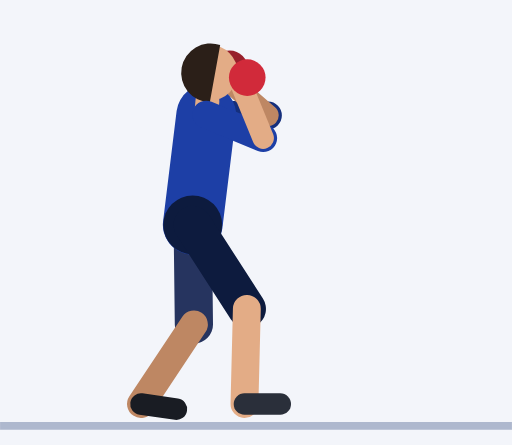
t = 0.00 s
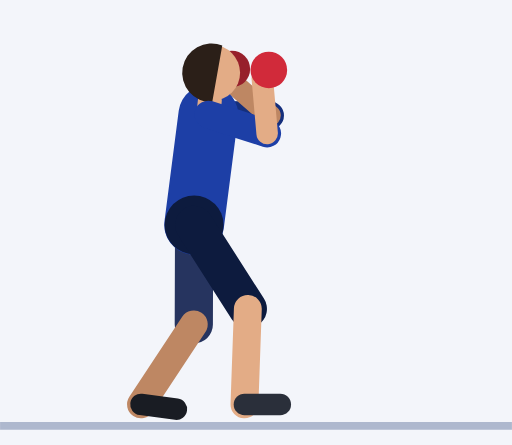
t = 0.45 s
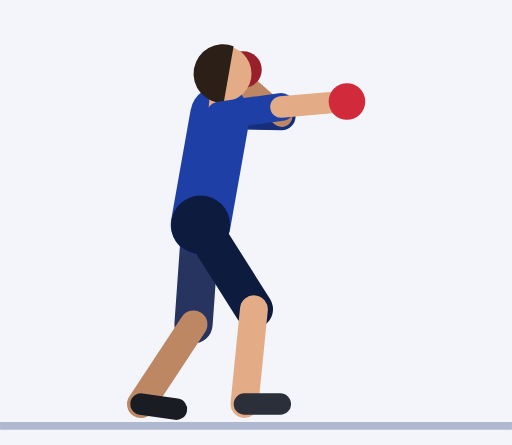
t = 0.92 s
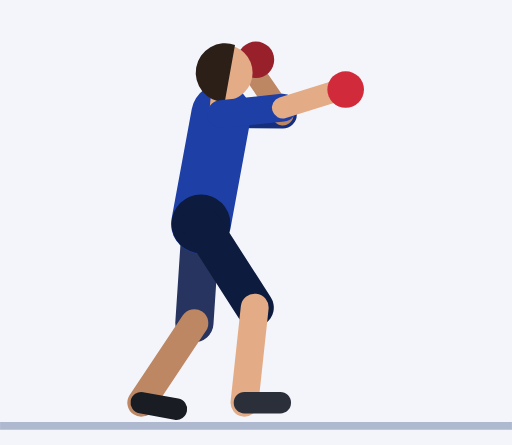
t = 1.35 s
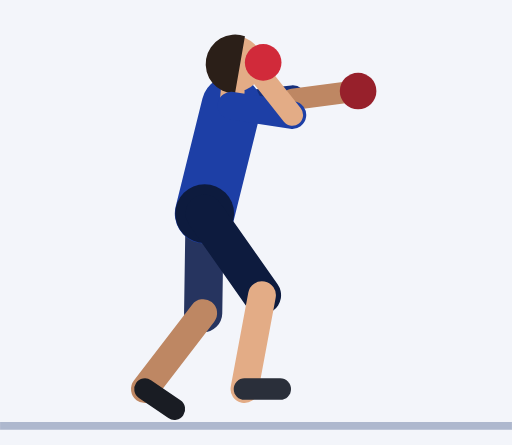
t = 1.81 s
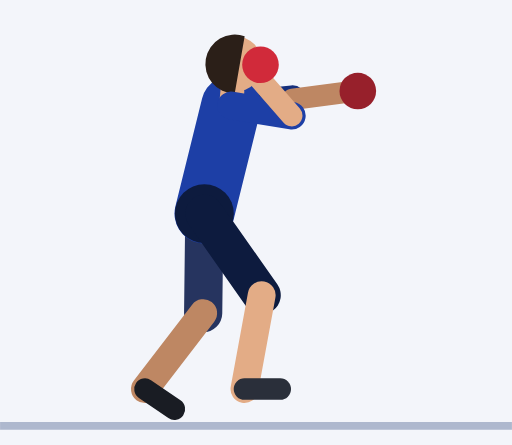
t = 2.21 s

The animated SVG that drew these frames (rendered in a browser with its animation timeline set to each time). Animation: 54 SMIL elements (animate=54); one cycle of 2.73 s, repeats indefinitely.

<svg xmlns="http://www.w3.org/2000/svg" viewBox="-48.4 -105.8 128.6 111.8"><rect x="-48.4" y="-105.8" width="128.6" height="111.8" fill="#F3F5FA"/><line x1="-48.4" y1="1.2" x2="80.2" y2="1.2" stroke="#AEB8CE" stroke-width="2"/><line x1="3.4" y1="-77" x2="18.9" y2="-76.8" stroke="#152F7C" stroke-width="7" stroke-linecap="round"><animate attributeName="x1" dur="2.73s" repeatCount="indefinite" values="3.4;3.4;3.4;3.4;3.4;3.5;3.8;4.3;4.9;5.4;6;6.4;6.7;6.9;6.9;6.9;6.9;6.9;7;7.2;7.6;8.1;8.6;9;9.4;9.7;9.8;9.8;9.8;9.8;9.8;9.6;9;8.1;7.1;6.1;5.1;4.2;3.6"/><animate attributeName="y1" dur="2.73s" repeatCount="indefinite" values="-77;-77;-77;-77;-77;-77;-77;-77;-77;-76.9;-76.9;-76.9;-76.8;-76.8;-76.8;-76.8;-76.8;-76.8;-76.9;-77.2;-77.5;-77.9;-78.3;-78.7;-79;-79.2;-79.3;-79.3;-79.3;-79.3;-79.3;-79.3;-79.1;-78.8;-78.4;-78;-77.7;-77.4;-77.1"/><animate attributeName="x2" dur="2.73s" repeatCount="indefinite" values="18.9;18.9;18.9;18.9;18.9;19;19.3;19.8;20.4;20.9;21.5;21.9;22.2;22.4;22.4;22.4;22.4;22.4;22.5;22.7;23.1;23.6;24;24.5;24.8;25.1;25.2;25.2;25.2;25.2;25.2;25;24.4;23.6;22.6;21.6;20.6;19.7;19.1"/><animate attributeName="y2" dur="2.73s" repeatCount="indefinite" values="-76.8;-76.8;-76.8;-76.8;-76.8;-76.8;-76.8;-76.7;-76.7;-76.7;-76.6;-76.6;-76.6;-76.6;-76.6;-76.6;-76.6;-76.6;-76.7;-77.1;-77.7;-78.4;-79.1;-79.8;-80.4;-80.8;-81;-81;-81;-81;-81;-80.8;-80.4;-79.9;-79.3;-78.6;-77.9;-77.3;-76.9"/></line><line x1="18.9" y1="-76.8" x2="8.4" y2="-86" stroke="#BE8763" stroke-width="5.4" stroke-linecap="round"><animate attributeName="x1" dur="2.73s" repeatCount="indefinite" values="18.9;18.9;18.9;18.9;18.9;19;19.3;19.8;20.4;20.9;21.5;21.9;22.2;22.4;22.4;22.4;22.4;22.4;22.5;22.7;23.1;23.6;24;24.5;24.8;25.1;25.2;25.2;25.2;25.2;25.2;25;24.4;23.6;22.6;21.6;20.6;19.7;19.1"/><animate attributeName="y1" dur="2.73s" repeatCount="indefinite" values="-76.8;-76.8;-76.8;-76.8;-76.8;-76.8;-76.8;-76.7;-76.7;-76.7;-76.6;-76.6;-76.6;-76.6;-76.6;-76.6;-76.6;-76.6;-76.7;-77.1;-77.7;-78.4;-79.1;-79.8;-80.4;-80.8;-81;-81;-81;-81;-81;-80.8;-80.4;-79.9;-79.3;-78.6;-77.9;-77.3;-76.9"/><animate attributeName="x2" dur="2.73s" repeatCount="indefinite" values="8.4;8.4;8.4;8.4;8.4;8.5;8.8;9.3;9.9;10.4;11;11.4;11.7;11.9;11.9;11.9;11.9;11.9;12.7;15.4;19.8;25.4;31;35.4;37.9;38.9;39.2;39.2;39.2;39.2;39.2;38.8;37.5;34.5;29.6;23.4;17.3;12.4;9.4"/><animate attributeName="y2" dur="2.73s" repeatCount="indefinite" values="-86;-86;-86;-86;-86;-86;-86;-86;-86;-85.9;-85.9;-85.9;-85.8;-85.8;-85.8;-85.8;-85.8;-85.8;-86.8;-89.1;-91.3;-92.3;-91.3;-88.6;-85.4;-82.9;-81.9;-81.9;-81.9;-81.9;-81.9;-82.9;-85.5;-88.7;-91.4;-92.4;-91.5;-89.3;-87"/></line><circle cx="9.3" cy="-88.5" r="4.6" fill="#97202B"><animate attributeName="cx" dur="2.73s" repeatCount="indefinite" values="9.3;9.3;9.3;9.3;9.3;9.4;9.7;10.2;10.7;11.3;11.9;12.3;12.6;12.8;12.8;12.8;12.8;12.8;13.7;16.6;21.4;27.3;33.2;37.8;40.5;41.5;41.7;41.7;41.7;41.7;41.7;41.4;40;36.9;31.8;25.3;18.8;13.6;10.4"/><animate attributeName="cy" dur="2.73s" repeatCount="indefinite" values="-88.5;-88.5;-88.5;-88.5;-88.5;-88.5;-88.5;-88.4;-88.4;-88.4;-88.3;-88.3;-88.3;-88.3;-88.3;-88.3;-88.3;-88.3;-89.2;-91.3;-93.4;-94;-92.6;-89.6;-86;-83.2;-82.1;-82.1;-82.1;-82.1;-82.1;-83.2;-86;-89.6;-92.8;-94.2;-93.6;-91.5;-89.4"/></circle><line x1="0" y1="-49.3" x2="0.3" y2="-24.3" stroke="#26345F" stroke-width="9.6" stroke-linecap="round"><animate attributeName="x1" dur="2.73s" repeatCount="indefinite" values="0;0;0;0;0;0.1;0.3;0.5;0.8;1.2;1.5;1.7;1.9;2;2;2;2;2;2;2.1;2.3;2.4;2.6;2.7;2.9;3;3;3;3;3;3;2.9;2.6;2.2;1.7;1.3;0.8;0.4;0.1"/><animate attributeName="y1" dur="2.73s" repeatCount="indefinite" values="-49.3;-49.3;-49.3;-49.3;-49.3;-49.3;-49.3;-49.3;-49.3;-49.3;-49.3;-49.3;-49.3;-49.3;-49.3;-49.3;-49.3;-49.3;-49.4;-49.6;-50;-50.5;-50.9;-51.4;-51.8;-52.1;-52.2;-52.2;-52.2;-52.2;-52.2;-52.1;-51.8;-51.4;-50.9;-50.5;-50;-49.6;-49.4"/><animate attributeName="x2" dur="2.73s" repeatCount="indefinite" values="0.3;0.3;0.3;0.3;0.3;0.3;0.3;0.2;0.2;0.2;0.2;0.2;0.2;0.2;0.2;0.2;0.2;0.2;0.2;0.5;0.8;1.2;1.6;2;2.3;2.6;2.7;2.7;2.7;2.7;2.7;2.6;2.4;2;1.7;1.3;0.9;0.6;0.3"/><animate attributeName="y2" dur="2.73s" repeatCount="indefinite" values="-24.3;-24.3;-24.3;-24.3;-24.3;-24.3;-24.3;-24.3;-24.3;-24.3;-24.3;-24.3;-24.3;-24.3;-24.3;-24.3;-24.3;-24.3;-24.4;-24.7;-25;-25.5;-26;-26.4;-26.8;-27.1;-27.2;-27.2;-27.2;-27.2;-27.2;-27.1;-26.8;-26.4;-25.9;-25.5;-25;-24.6;-24.4"/></line><line x1="0.3" y1="-24.3" x2="-13" y2="-4.3" stroke="#BE8763" stroke-width="7" stroke-linecap="round"><animate attributeName="x1" dur="2.73s" repeatCount="indefinite" values="0.3;0.3;0.3;0.3;0.3;0.3;0.3;0.2;0.2;0.2;0.2;0.2;0.2;0.2;0.2;0.2;0.2;0.2;0.2;0.5;0.8;1.2;1.6;2;2.3;2.6;2.7;2.7;2.7;2.7;2.7;2.6;2.4;2;1.7;1.3;0.9;0.6;0.3"/><animate attributeName="y1" dur="2.73s" repeatCount="indefinite" values="-24.3;-24.3;-24.3;-24.3;-24.3;-24.3;-24.3;-24.3;-24.3;-24.3;-24.3;-24.3;-24.3;-24.3;-24.3;-24.3;-24.3;-24.3;-24.4;-24.7;-25;-25.5;-26;-26.4;-26.8;-27.1;-27.2;-27.2;-27.2;-27.2;-27.2;-27.1;-26.8;-26.4;-25.9;-25.5;-25;-24.6;-24.4"/><animate attributeName="x2" dur="2.73s" repeatCount="indefinite" values="-13;-13;-13;-13;-13;-13;-13;-13;-13;-13;-13;-13;-13;-13;-13;-13;-13;-13;-13;-12.9;-12.7;-12.6;-12.4;-12.3;-12.1;-12;-12;-12;-12;-12;-12;-12;-12.1;-12.3;-12.4;-12.6;-12.7;-12.9;-13"/><animate attributeName="y2" dur="2.73s" repeatCount="indefinite" values="-4.3;-4.3;-4.3;-4.3;-4.3;-4.2;-4.2;-4.2;-4.2;-4.2;-4.2;-4.2;-4.2;-4.3;-4.3;-4.3;-4.3;-4.3;-4.4;-4.7;-5.2;-5.9;-6.5;-7.1;-7.7;-8;-8.2;-8.2;-8.2;-8.2;-8.2;-8;-7.7;-7.1;-6.5;-5.9;-5.3;-4.7;-4.4"/></line><line x1="-13" y1="-4.3" x2="-4.1" y2="-3" stroke="#191C23" stroke-width="5.4" stroke-linecap="round"><animate attributeName="x1" dur="2.73s" repeatCount="indefinite" values="-13;-13;-13;-13;-13;-13;-13;-13;-13;-13;-13;-13;-13;-13;-13;-13;-13;-13;-13;-12.9;-12.7;-12.6;-12.4;-12.3;-12.1;-12;-12;-12;-12;-12;-12;-12;-12.1;-12.3;-12.4;-12.6;-12.7;-12.9;-13"/><animate attributeName="y1" dur="2.73s" repeatCount="indefinite" values="-4.3;-4.3;-4.3;-4.3;-4.3;-4.2;-4.2;-4.2;-4.2;-4.2;-4.2;-4.2;-4.2;-4.3;-4.3;-4.3;-4.3;-4.3;-4.4;-4.7;-5.2;-5.9;-6.5;-7.1;-7.7;-8;-8.2;-8.2;-8.2;-8.2;-8.2;-8;-7.7;-7.1;-6.5;-5.9;-5.3;-4.7;-4.4"/><animate attributeName="x2" dur="2.73s" repeatCount="indefinite" values="-4.1;-4.1;-4.1;-4.1;-4.1;-4.1;-4.1;-4.1;-4.1;-4.1;-4.1;-4.1;-4.1;-4.1;-4.1;-4.1;-4.1;-4.1;-4.1;-4.1;-4.1;-4.1;-4.2;-4.3;-4.5;-4.6;-4.6;-4.6;-4.6;-4.6;-4.6;-4.6;-4.5;-4.3;-4.2;-4.1;-4.1;-4.1;-4.1"/><animate attributeName="y2" dur="2.73s" repeatCount="indefinite" values="-3;-3;-3;-3;-3;-3;-3;-3;-3;-3;-3;-3;-3;-3;-3;-3;-3;-3;-3;-3;-2.9;-2.9;-2.9;-2.9;-2.9;-3;-3;-3;-3;-3;-3;-3;-2.9;-2.9;-2.9;-2.9;-2.9;-3;-3"/></line><line x1="0" y1="-49.3" x2="3.4" y2="-77" stroke="#1D3FA6" stroke-width="15" stroke-linecap="round"><animate attributeName="x1" dur="2.73s" repeatCount="indefinite" values="0;0;0;0;0;0.1;0.3;0.5;0.8;1.2;1.5;1.7;1.9;2;2;2;2;2;2;2.1;2.3;2.4;2.6;2.7;2.9;3;3;3;3;3;3;2.9;2.6;2.2;1.7;1.3;0.8;0.4;0.1"/><animate attributeName="y1" dur="2.73s" repeatCount="indefinite" values="-49.3;-49.3;-49.3;-49.3;-49.3;-49.3;-49.3;-49.3;-49.3;-49.3;-49.3;-49.3;-49.3;-49.3;-49.3;-49.3;-49.3;-49.3;-49.4;-49.6;-50;-50.5;-50.9;-51.4;-51.8;-52.1;-52.2;-52.2;-52.2;-52.2;-52.2;-52.1;-51.8;-51.4;-50.9;-50.5;-50;-49.6;-49.4"/><animate attributeName="x2" dur="2.73s" repeatCount="indefinite" values="3.4;3.4;3.4;3.4;3.4;3.5;3.8;4.3;4.9;5.4;6;6.4;6.7;6.9;6.9;6.9;6.9;6.9;7;7.2;7.6;8.1;8.6;9;9.4;9.7;9.8;9.8;9.8;9.8;9.8;9.6;9;8.1;7.1;6.1;5.1;4.2;3.6"/><animate attributeName="y2" dur="2.73s" repeatCount="indefinite" values="-77;-77;-77;-77;-77;-77;-77;-77;-77;-76.9;-76.9;-76.9;-76.8;-76.8;-76.8;-76.8;-76.8;-76.8;-76.9;-77.2;-77.5;-77.9;-78.3;-78.7;-79;-79.2;-79.3;-79.3;-79.3;-79.3;-79.3;-79.3;-79.1;-78.8;-78.4;-78;-77.7;-77.4;-77.1"/></line><circle cx="0" cy="-49.3" r="7.4" fill="#0D1B3E"><animate attributeName="cx" dur="2.73s" repeatCount="indefinite" values="0;0;0;0;0;0.1;0.3;0.5;0.8;1.2;1.5;1.7;1.9;2;2;2;2;2;2;2.1;2.3;2.4;2.6;2.7;2.9;3;3;3;3;3;3;2.9;2.6;2.2;1.7;1.3;0.8;0.4;0.1"/><animate attributeName="cy" dur="2.73s" repeatCount="indefinite" values="-49.3;-49.3;-49.3;-49.3;-49.3;-49.3;-49.3;-49.3;-49.3;-49.3;-49.3;-49.3;-49.3;-49.3;-49.3;-49.3;-49.3;-49.3;-49.4;-49.6;-50;-50.5;-50.9;-51.4;-51.8;-52.1;-52.2;-52.2;-52.2;-52.2;-52.2;-52.1;-51.8;-51.4;-50.9;-50.5;-50;-49.6;-49.4"/></circle><line x1="3.4" y1="-77" x2="3.7" y2="-80.5" stroke="#E3AC86" stroke-width="6" stroke-linecap="round"><animate attributeName="x1" dur="2.73s" repeatCount="indefinite" values="3.4;3.4;3.4;3.4;3.4;3.5;3.8;4.3;4.9;5.4;6;6.4;6.7;6.9;6.9;6.9;6.9;6.9;7;7.2;7.6;8.1;8.6;9;9.4;9.7;9.8;9.8;9.8;9.8;9.8;9.6;9;8.1;7.1;6.1;5.1;4.2;3.6"/><animate attributeName="y1" dur="2.73s" repeatCount="indefinite" values="-77;-77;-77;-77;-77;-77;-77;-77;-77;-76.9;-76.9;-76.9;-76.8;-76.8;-76.8;-76.8;-76.8;-76.8;-76.9;-77.2;-77.5;-77.9;-78.3;-78.7;-79;-79.2;-79.3;-79.3;-79.3;-79.3;-79.3;-79.3;-79.1;-78.8;-78.4;-78;-77.7;-77.4;-77.1"/><animate attributeName="x2" dur="2.73s" repeatCount="indefinite" values="3.7;3.7;3.7;3.7;3.7;3.8;4.2;4.6;5.2;5.7;6.3;6.7;7;7.2;7.2;7.2;7.2;7.2;7.3;7.5;7.9;8.4;8.9;9.3;9.7;10;10.1;10.1;10.1;10.1;10.1;9.9;9.3;8.4;7.4;6.4;5.4;4.5;3.9"/><animate attributeName="y2" dur="2.73s" repeatCount="indefinite" values="-80.5;-80.5;-80.5;-80.5;-80.5;-80.5;-80.5;-80.5;-80.4;-80.4;-80.4;-80.3;-80.3;-80.3;-80.3;-80.3;-80.3;-80.3;-80.4;-80.6;-81;-81.4;-81.8;-82.2;-82.5;-82.7;-82.8;-82.8;-82.8;-82.8;-82.8;-82.7;-82.6;-82.3;-81.9;-81.5;-81.2;-80.8;-80.6"/></line><circle cx="4.3" cy="-87.5" r="7" fill="#E3AC86"><animate attributeName="cx" dur="2.73s" repeatCount="indefinite" values="4.3;4.3;4.3;4.3;4.3;4.4;4.8;5.2;5.8;6.3;6.9;7.3;7.7;7.8;7.8;7.8;7.8;7.8;7.9;8.1;8.5;9;9.5;9.9;10.3;10.6;10.7;10.7;10.7;10.7;10.7;10.5;9.9;9;8;7;6;5.1;4.5"/><animate attributeName="cy" dur="2.73s" repeatCount="indefinite" values="-87.5;-87.5;-87.5;-87.5;-87.5;-87.5;-87.5;-87.5;-87.4;-87.4;-87.4;-87.3;-87.3;-87.3;-87.3;-87.3;-87.3;-87.3;-87.4;-87.6;-87.9;-88.3;-88.8;-89.2;-89.5;-89.7;-89.8;-89.8;-89.8;-89.8;-89.8;-89.7;-89.5;-89.2;-88.9;-88.5;-88.1;-87.8;-87.6"/></circle><path d="M6.9 -94.5 A7.4 7.4 0 1 0 4.3 -80.1 Z" fill="#2B1F18"><animate attributeName="d" dur="2.73s" repeatCount="indefinite" values="M6.9 -94.5 A7.4 7.4 0 1 0 4.3 -80.1 Z;M6.9 -94.5 A7.4 7.4 0 1 0 4.3 -80.1 Z;M6.9 -94.5 A7.4 7.4 0 1 0 4.3 -80.1 Z;M6.9 -94.5 A7.4 7.4 0 1 0 4.3 -80.1 Z;M6.9 -94.5 A7.4 7.4 0 1 0 4.3 -80.1 Z;M7 -94.5 A7.4 7.4 0 1 0 4.4 -80.1 Z;M7.3 -94.4 A7.4 7.4 0 1 0 4.8 -80.1 Z;M7.8 -94.4 A7.4 7.4 0 1 0 5.2 -80.1 Z;M8.3 -94.4 A7.4 7.4 0 1 0 5.8 -80 Z;M8.9 -94.3 A7.4 7.4 0 1 0 6.3 -80 Z;M9.4 -94.3 A7.4 7.4 0 1 0 6.9 -80 Z;M9.9 -94.3 A7.4 7.4 0 1 0 7.3 -79.9 Z;M10.2 -94.2 A7.4 7.4 0 1 0 7.7 -79.9 Z;M10.3 -94.2 A7.4 7.4 0 1 0 7.8 -79.9 Z;M10.3 -94.2 A7.4 7.4 0 1 0 7.8 -79.9 Z;M10.3 -94.2 A7.4 7.4 0 1 0 7.8 -79.9 Z;M10.3 -94.2 A7.4 7.4 0 1 0 7.8 -79.9 Z;M10.3 -94.2 A7.4 7.4 0 1 0 7.8 -79.9 Z;M10.4 -94.3 A7.4 7.4 0 1 0 7.9 -80 Z;M10.7 -94.6 A7.4 7.4 0 1 0 8.1 -80.2 Z;M11.1 -94.9 A7.4 7.4 0 1 0 8.5 -80.5 Z;M11.5 -95.3 A7.4 7.4 0 1 0 9 -80.9 Z;M12 -95.7 A7.4 7.4 0 1 0 9.5 -81.4 Z;M12.5 -96.1 A7.4 7.4 0 1 0 9.9 -81.8 Z;M12.9 -96.4 A7.4 7.4 0 1 0 10.3 -82.1 Z;M13.1 -96.7 A7.4 7.4 0 1 0 10.6 -82.3 Z;M13.2 -96.7 A7.4 7.4 0 1 0 10.7 -82.4 Z;M13.2 -96.7 A7.4 7.4 0 1 0 10.7 -82.4 Z;M13.2 -96.7 A7.4 7.4 0 1 0 10.7 -82.4 Z;M13.2 -96.7 A7.4 7.4 0 1 0 10.7 -82.4 Z;M13.2 -96.7 A7.4 7.4 0 1 0 10.7 -82.4 Z;M13 -96.7 A7.4 7.4 0 1 0 10.5 -82.3 Z;M12.4 -96.5 A7.4 7.4 0 1 0 9.9 -82.1 Z;M11.6 -96.2 A7.4 7.4 0 1 0 9 -81.8 Z;M10.6 -95.8 A7.4 7.4 0 1 0 8 -81.5 Z;M9.5 -95.5 A7.4 7.4 0 1 0 7 -81.1 Z;M8.5 -95.1 A7.4 7.4 0 1 0 6 -80.7 Z;M7.7 -94.8 A7.4 7.4 0 1 0 5.1 -80.4 Z;M7.1 -94.5 A7.4 7.4 0 1 0 4.5 -80.2 Z"/></path><line x1="0" y1="-49.3" x2="13.6" y2="-28.2" stroke="#0D1B3E" stroke-width="9.6" stroke-linecap="round"><animate attributeName="x1" dur="2.73s" repeatCount="indefinite" values="0;0;0;0;0;0.1;0.3;0.5;0.8;1.2;1.5;1.7;1.9;2;2;2;2;2;2;2.1;2.3;2.4;2.6;2.7;2.9;3;3;3;3;3;3;2.9;2.6;2.2;1.7;1.3;0.8;0.4;0.1"/><animate attributeName="y1" dur="2.73s" repeatCount="indefinite" values="-49.3;-49.3;-49.3;-49.3;-49.3;-49.3;-49.3;-49.3;-49.3;-49.3;-49.3;-49.3;-49.3;-49.3;-49.3;-49.3;-49.3;-49.3;-49.4;-49.6;-50;-50.5;-50.9;-51.4;-51.8;-52.1;-52.2;-52.2;-52.2;-52.2;-52.2;-52.1;-51.8;-51.4;-50.9;-50.5;-50;-49.6;-49.4"/><animate attributeName="x2" dur="2.73s" repeatCount="indefinite" values="13.6;13.6;13.6;13.6;13.6;13.6;13.8;14;14.3;14.6;14.9;15.1;15.3;15.4;15.4;15.4;15.4;15.4;15.5;15.6;15.9;16.2;16.6;16.9;17.2;17.4;17.4;17.4;17.4;17.4;17.4;17.3;16.9;16.4;15.8;15.2;14.6;14;13.7"/><animate attributeName="y2" dur="2.73s" repeatCount="indefinite" values="-28.2;-28.2;-28.2;-28.2;-28.2;-28.2;-28.2;-28.2;-28.2;-28.2;-28.2;-28.1;-28.1;-28.1;-28.1;-28.1;-28.1;-28.1;-28.3;-28.6;-29.1;-29.6;-30.2;-30.8;-31.3;-31.6;-31.7;-31.7;-31.7;-31.7;-31.7;-31.6;-31.3;-30.8;-30.3;-29.7;-29.2;-28.7;-28.4"/></line><line x1="13.6" y1="-28.2" x2="13" y2="-4.3" stroke="#E3AC86" stroke-width="7" stroke-linecap="round"><animate attributeName="x1" dur="2.73s" repeatCount="indefinite" values="13.6;13.6;13.6;13.6;13.6;13.6;13.8;14;14.3;14.6;14.9;15.1;15.3;15.4;15.4;15.4;15.4;15.4;15.5;15.6;15.9;16.2;16.6;16.9;17.2;17.4;17.4;17.4;17.4;17.4;17.4;17.3;16.9;16.4;15.8;15.2;14.6;14;13.7"/><animate attributeName="y1" dur="2.73s" repeatCount="indefinite" values="-28.2;-28.2;-28.2;-28.2;-28.2;-28.2;-28.2;-28.2;-28.2;-28.2;-28.2;-28.1;-28.1;-28.1;-28.1;-28.1;-28.1;-28.1;-28.3;-28.6;-29.1;-29.6;-30.2;-30.8;-31.3;-31.6;-31.7;-31.7;-31.7;-31.7;-31.7;-31.6;-31.3;-30.8;-30.3;-29.7;-29.2;-28.7;-28.4"/><animate attributeName="y2" dur="2.73s" repeatCount="indefinite" values="-4.3;-4.3;-4.3;-4.3;-4.3;-4.3;-4.2;-4.2;-4.2;-4.2;-4.2;-4.2;-4.3;-4.3;-4.3;-4.3;-4.3;-4.3;-4.4;-4.7;-5.2;-5.9;-6.5;-7.1;-7.7;-8;-8.2;-8.2;-8.2;-8.2;-8.2;-8;-7.6;-7.1;-6.5;-5.8;-5.2;-4.7;-4.4"/></line><line x1="13" y1="-4.3" x2="22" y2="-4.3" stroke="#2A2F3A" stroke-width="5.4" stroke-linecap="round"><animate attributeName="y1" dur="2.73s" repeatCount="indefinite" values="-4.3;-4.3;-4.3;-4.3;-4.3;-4.3;-4.2;-4.2;-4.2;-4.2;-4.2;-4.2;-4.3;-4.3;-4.3;-4.3;-4.3;-4.3;-4.4;-4.7;-5.2;-5.9;-6.5;-7.1;-7.7;-8;-8.2;-8.2;-8.2;-8.2;-8.2;-8;-7.6;-7.1;-6.5;-5.8;-5.2;-4.7;-4.4"/><animate attributeName="y2" dur="2.73s" repeatCount="indefinite" values="-4.3;-4.3;-4.3;-4.3;-4.3;-4.3;-4.2;-4.2;-4.2;-4.2;-4.2;-4.2;-4.3;-4.3;-4.3;-4.3;-4.3;-4.3;-4.4;-4.7;-5.2;-5.9;-6.5;-7.1;-7.7;-8;-8.2;-8.2;-8.2;-8.2;-8.2;-8;-7.6;-7.1;-6.5;-5.8;-5.2;-4.7;-4.4"/></line><line x1="3.4" y1="-77" x2="17.7" y2="-71.1" stroke="#1D3FA6" stroke-width="7" stroke-linecap="round"><animate attributeName="x1" dur="2.73s" repeatCount="indefinite" values="3.4;3.4;3.4;3.4;3.4;3.5;3.8;4.3;4.9;5.4;6;6.4;6.7;6.9;6.9;6.9;6.9;6.9;7;7.2;7.6;8.1;8.6;9;9.4;9.7;9.8;9.8;9.8;9.8;9.8;9.6;9;8.1;7.1;6.1;5.1;4.2;3.6"/><animate attributeName="y1" dur="2.73s" repeatCount="indefinite" values="-77;-77;-77;-77;-77;-77;-77;-77;-77;-76.9;-76.9;-76.9;-76.8;-76.8;-76.8;-76.8;-76.8;-76.8;-76.9;-77.2;-77.5;-77.9;-78.3;-78.7;-79;-79.2;-79.3;-79.3;-79.3;-79.3;-79.3;-79.3;-79.1;-78.8;-78.4;-78;-77.7;-77.4;-77.1"/><animate attributeName="x2" dur="2.73s" repeatCount="indefinite" values="17.7;17.7;17.7;17.7;17.7;17.9;18.5;19.3;20.1;20.9;21.5;21.9;22.1;22.2;22.2;22.2;22.2;22.2;22.3;22.7;23.1;23.6;24.1;24.5;24.8;25;25.1;25.1;25.1;25.1;25.1;24.8;24.2;23.3;22.1;20.9;19.7;18.7;18"/><animate attributeName="y2" dur="2.73s" repeatCount="indefinite" values="-71.1;-71.1;-71.1;-71.1;-71.1;-71.3;-72;-73.1;-74.3;-75.6;-76.9;-78;-78.7;-79;-79;-79;-79;-79;-78.9;-78.7;-78.5;-78.1;-77.8;-77.4;-77.1;-76.9;-76.9;-76.9;-76.9;-76.9;-76.9;-76.7;-76.2;-75.4;-74.5;-73.5;-72.6;-71.8;-71.3"/></line><line x1="17.7" y1="-71.1" x2="12.4" y2="-84" stroke="#E3AC86" stroke-width="5.4" stroke-linecap="round"><animate attributeName="x1" dur="2.73s" repeatCount="indefinite" values="17.7;17.7;17.7;17.7;17.7;17.9;18.5;19.3;20.1;20.9;21.5;21.9;22.1;22.2;22.2;22.2;22.2;22.2;22.3;22.7;23.1;23.6;24.1;24.5;24.8;25;25.1;25.1;25.1;25.1;25.1;24.8;24.2;23.3;22.1;20.9;19.7;18.7;18"/><animate attributeName="y1" dur="2.73s" repeatCount="indefinite" values="-71.1;-71.1;-71.1;-71.1;-71.1;-71.3;-72;-73.1;-74.3;-75.6;-76.9;-78;-78.7;-79;-79;-79;-79;-79;-78.9;-78.7;-78.5;-78.1;-77.8;-77.4;-77.1;-76.9;-76.9;-76.9;-76.9;-76.9;-76.9;-76.7;-76.2;-75.4;-74.5;-73.5;-72.6;-71.8;-71.3"/><animate attributeName="x2" dur="2.73s" repeatCount="indefinite" values="12.4;12.4;12.4;12.4;12.4;13.5;16.4;20.7;25.6;30;33.3;35.2;36;36.2;36.2;36.2;36.2;36.2;36.2;35.8;34.3;31.2;26.9;22.4;18.8;16.5;15.8;15.8;15.8;15.8;15.8;15.7;15.4;14.9;14.4;13.8;13.3;12.8;12.5"/><animate attributeName="y2" dur="2.73s" repeatCount="indefinite" values="-84;-84;-84;-84;-84;-84.6;-85.9;-87;-87.2;-86.2;-84.3;-82.2;-80.6;-80;-80;-80;-80;-80;-81;-83.5;-86.9;-89.9;-91.5;-91.3;-89.8;-88.1;-87.3;-87.3;-87.3;-87.3;-87.3;-87.2;-87;-86.6;-86.1;-85.6;-85;-84.5;-84.2"/></line><circle cx="13.7" cy="-86.3" r="4.6" fill="#D12A3A"><animate attributeName="cx" dur="2.73s" repeatCount="indefinite" values="13.7;13.7;13.7;13.7;13.7;14.9;18;22.5;27.7;32.3;35.8;37.8;38.6;38.8;38.8;38.8;38.8;38.8;38.8;38.3;36.7;33.5;29;24.2;20.3;17.9;17.1;17.1;17.1;17.1;17.1;17;16.7;16.2;15.7;15.1;14.6;14.1;13.8"/><animate attributeName="cy" dur="2.73s" repeatCount="indefinite" values="-86.3;-86.3;-86.3;-86.3;-86.3;-86.8;-88;-88.9;-88.8;-87.4;-85.2;-82.7;-80.9;-80.1;-80.1;-80.1;-80.1;-80.1;-81.2;-84;-87.7;-91.1;-93;-93.1;-91.8;-90.3;-89.6;-89.6;-89.6;-89.6;-89.6;-89.5;-89.3;-88.9;-88.4;-87.9;-87.3;-86.8;-86.4"/></circle></svg>
